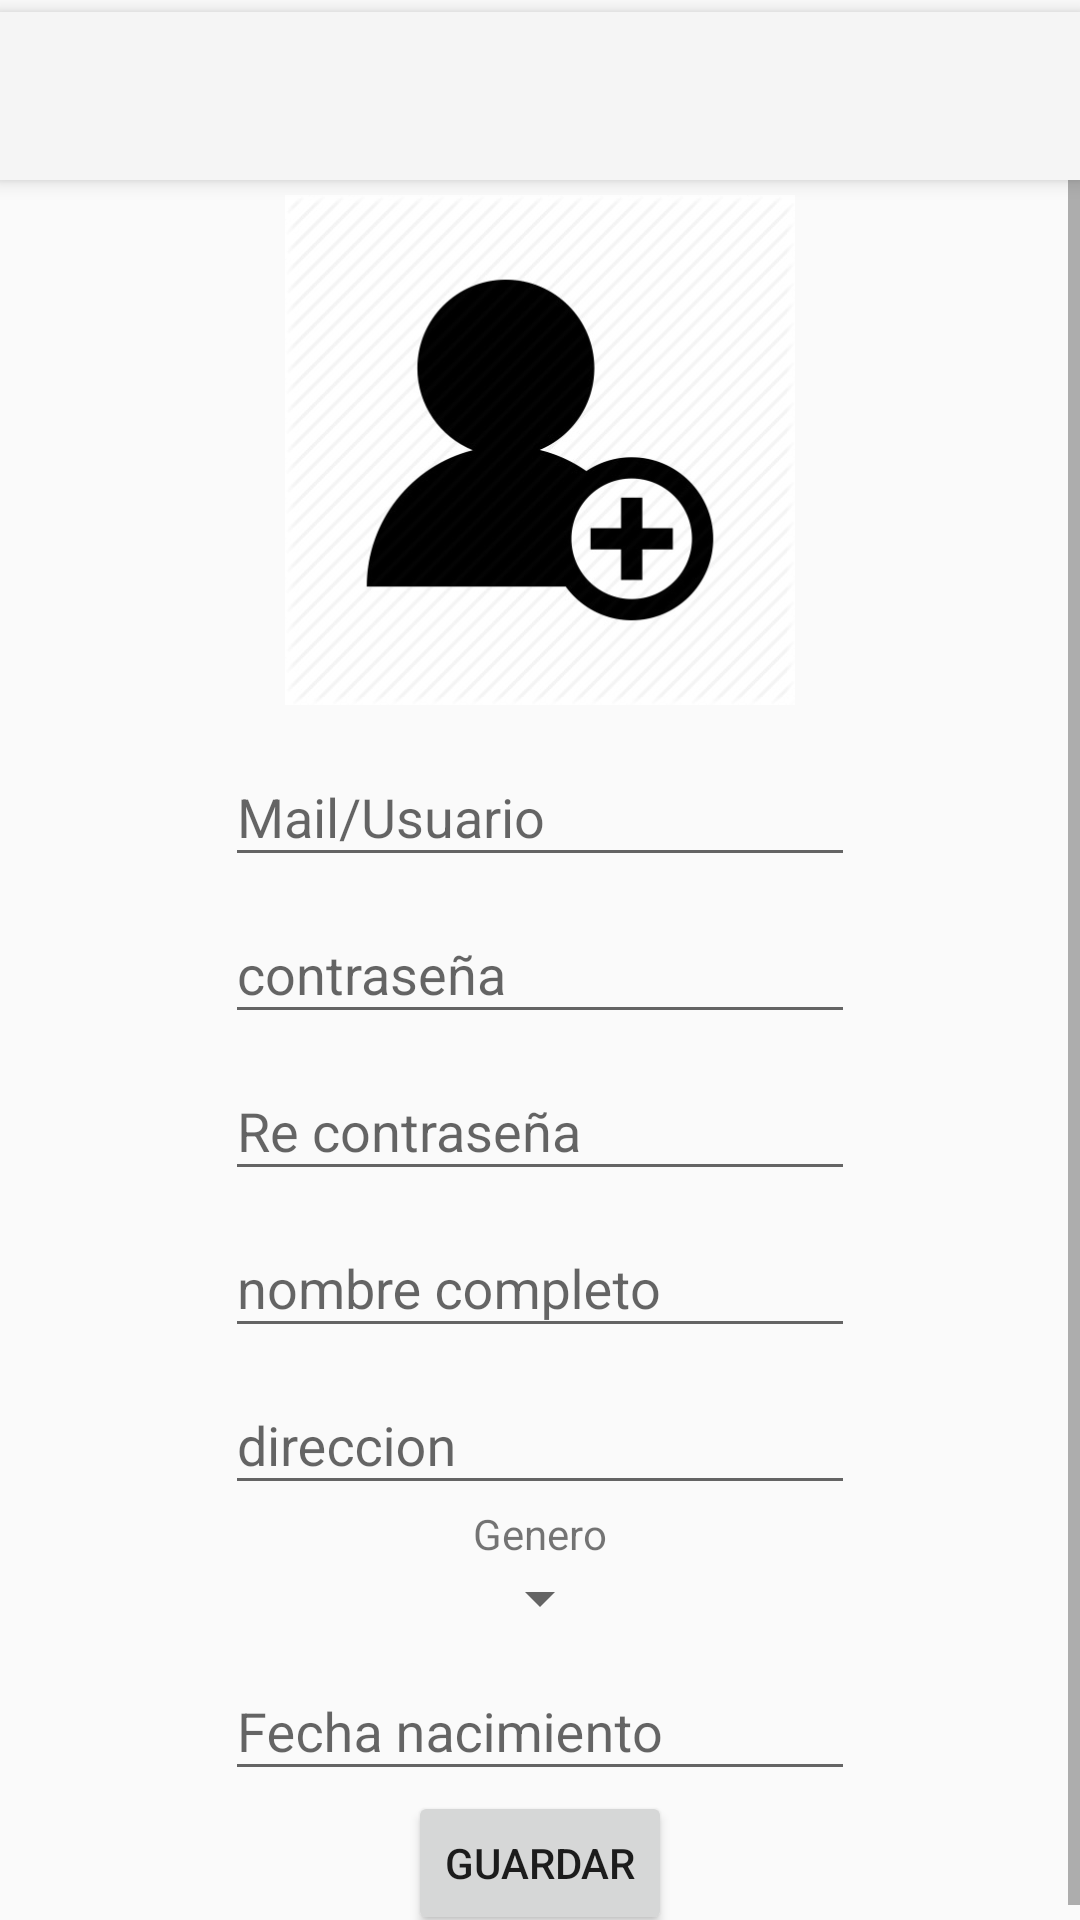

This screen was rendered from an Android layout file. Write that file and the resources it references.
<!-- AndroidManifest.xml: application theme Theme.AppCompat.Light.NoActionBar -->
<!-- res/layout/activity_register.xml -->
<?xml version="1.0" encoding="utf-8"?>
<LinearLayout xmlns:android="http://schemas.android.com/apk/res/android"
    xmlns:app="http://schemas.android.com/apk/res-auto"
    xmlns:tools="http://schemas.android.com/tools"
    android:orientation="vertical"
    android:layout_width="match_parent"
    android:layout_height="match_parent"
    tools:context=".Activities.ProfileActivity">

    <android.support.v7.widget.Toolbar
        android:id="@+id/my_toolbar_register"
        android:layout_width="match_parent"
        android:layout_height="wrap_content"
        android:layout_marginTop="4dp"
        android:background="?attr/colorPrimary"
        android:elevation="4dp" />

    <ScrollView
        android:layout_width="match_parent"
        android:layout_height="match_parent">

        <LinearLayout
            android:layout_width="match_parent"
            android:layout_height="wrap_content"
            android:gravity="center_horizontal"
            android:orientation="vertical">

            <ImageView
                android:id="@+id/image_register"
                android:layout_width="180dp"
                android:layout_height="180dp"
                android:adjustViewBounds="false"
                android:padding="5dp"
                android:src="@mipmap/person_black_plus" />


            <android.support.design.widget.TextInputLayout
                android:id="@+id/tilMail"
                android:layout_width="match_parent"
                android:layout_height="wrap_content"
                android:gravity="center_horizontal">
                <EditText
                    android:id="@+id/et_register_mail"
                    android:layout_width="wrap_content"
                    android:layout_height="wrap_content"
                    android:ems="10"
                    android:hint="Mail/Usuario"
                    android:inputType="textEmailAddress" />
            </android.support.design.widget.TextInputLayout>

            <android.support.design.widget.TextInputLayout
                android:id="@+id/tilPass"
                android:layout_width="match_parent"
                android:layout_height="wrap_content"
                android:gravity="center_horizontal">

                <EditText
                    android:id="@+id/et_register_pass"
                    android:layout_width="wrap_content"
                    android:layout_height="wrap_content"
                    android:ems="10"
                    android:hint="contraseña"
                    android:inputType="textPassword" />
            </android.support.design.widget.TextInputLayout>

            <android.support.design.widget.TextInputLayout
                android:id="@+id/tilRePass"
                android:layout_width="match_parent"
                android:layout_height="wrap_content"
                android:gravity="center_horizontal">

                <EditText
                    android:id="@+id/et_register_repass"
                    android:layout_width="wrap_content"
                    android:layout_height="wrap_content"
                    android:ems="10"
                    android:hint="Re contraseña"
                    android:inputType="textPassword" />
            </android.support.design.widget.TextInputLayout>

            <android.support.design.widget.TextInputLayout
                android:id="@+id/tilName"
                android:layout_width="match_parent"
                android:layout_height="wrap_content"
                android:gravity="center_horizontal">

                <EditText
                    android:id="@+id/et_register_fullname"
                    android:layout_width="wrap_content"
                    android:layout_height="wrap_content"
                    android:ems="10"
                    android:hint="nombre completo" />
            </android.support.design.widget.TextInputLayout>

            <android.support.design.widget.TextInputLayout
                android:id="@+id/tilAddress"
                android:layout_width="match_parent"
                android:layout_height="wrap_content"
                android:gravity="center_horizontal">

                <EditText
                    android:id="@+id/et_register_address"
                    android:layout_width="wrap_content"
                    android:layout_height="wrap_content"
                    android:ems="10"
                    android:hint="direccion"
                    android:inputType="textPostalAddress" />
            </android.support.design.widget.TextInputLayout>

            <android.support.design.widget.TextInputLayout
                android:id="@+id/tilGender"
                android:layout_width="match_parent"
                android:layout_height="wrap_content"
                android:hint="Género"
                android:gravity="center_horizontal">
                <TextView
                    android:layout_width="wrap_content"
                    android:layout_height="wrap_content"
                    android:text="Genero"/>
                <Spinner
                    android:id="@+id/et_register_gender"
                    android:layout_width="wrap_content"
                    android:layout_height="wrap_content"
                    android:ems="10" />
            </android.support.design.widget.TextInputLayout>
            <android.support.design.widget.TextInputLayout
                android:id="@+id/tilBirthday"
                android:layout_width="match_parent"
                android:layout_height="wrap_content"
                android:gravity="center_horizontal">

                <EditText
                    android:id="@+id/et_register_birthday"
                    android:layout_width="wrap_content"
                    android:layout_height="wrap_content"
                    android:clickable="true"
                    android:ems="10"
                    android:focusable="false"
                    android:hint="Fecha nacimiento"
                    android:inputType="date"
                    android:maxLines="1" />
            </android.support.design.widget.TextInputLayout>

            <ProgressBar
                android:id="@+id/progressBar"
                style="?android:attr/progressBarStyleLarge"
                android:layout_width="wrap_content"
                android:layout_height="wrap_content"
                android:layout_centerHorizontal="true"
                android:layout_centerVertical="true"
                android:visibility="gone" />

            <Button
                android:id="@+id/save_register"
                android:layout_width="wrap_content"
                android:layout_height="wrap_content"
                android:text="Guardar" />

        </LinearLayout>
    </ScrollView>

</LinearLayout>
<!-- resources referenced by this layout -->
<resources>
  <!-- mipmap person_black_plus: jpg bitmap (mipmap-xhdpi, 58582 bytes) -->
</resources>
